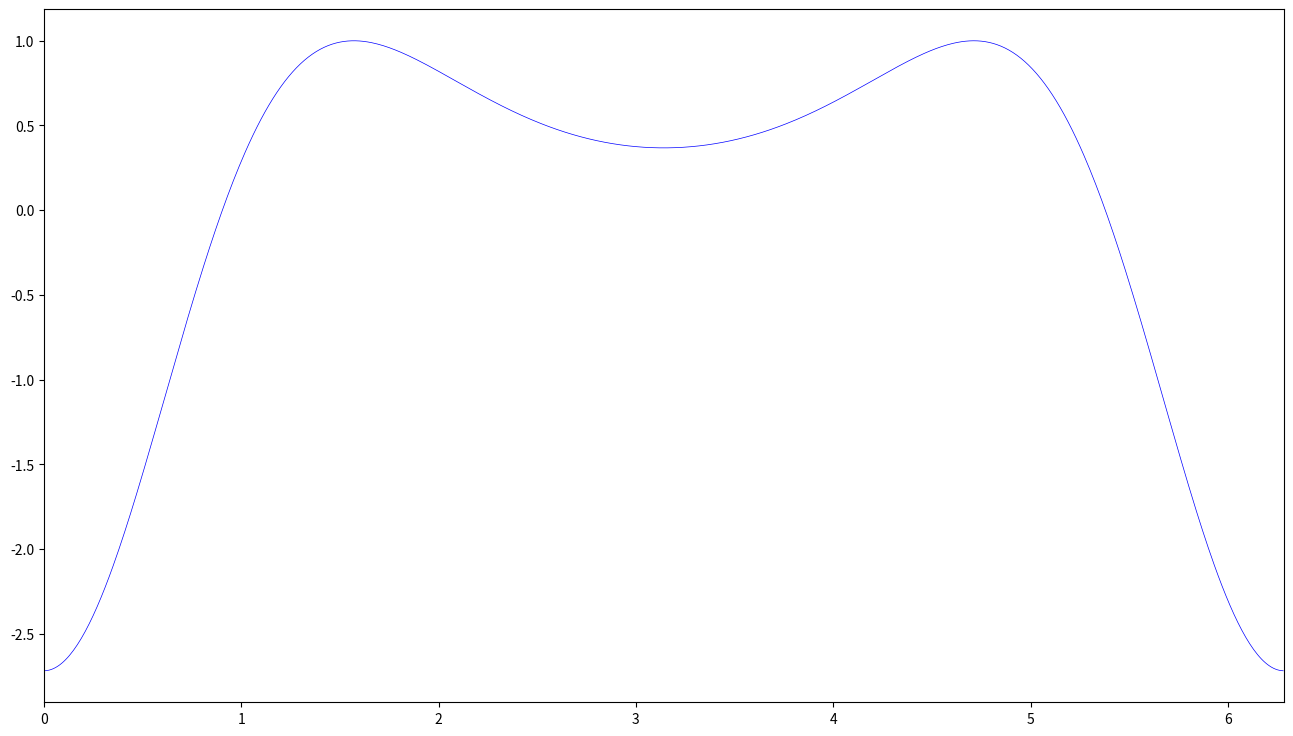

Source code (Python): (Note: this script raises an exception after producing the figure.)
import matplotlib.pyplot as plt
import numpy as np
import math 
L = np.arange(0, 2*np.pi, 0.01)
plt.figure(figsize=(16, 9),dpi=300)
plt.xlim((0,2*math.pi))
F=-np.cos(L)*np.exp(np.cos(L))+np.sin(L)*np.sin(L)*np.exp(np.cos(L))
plt.plot(L, F,linewidth=0.5,color='b')
x1=[]
y1=[]
with open('Test2_2_Finite_difference.txt', 'r') as f:
    data = f.readlines()
    for line in data:
        odom = line.split(' ')
        x1.append(float(odom[0]))
        y1.append(float(odom[1]))
plt.scatter(x1,y1,s=3, c='#000000',alpha=0.7)
x2=[]
y2=[]
with open('Test2_2_Fourier_spectra.txt', 'r') as f:
    data = f.readlines()
    for line in data:
        odom = line.split(' ')
        x2.append(float(odom[0]))
        y2.append(float(odom[1]))
plt.scatter(x2,y2,s=3,c='r',alpha=0.7)
plt.show()
